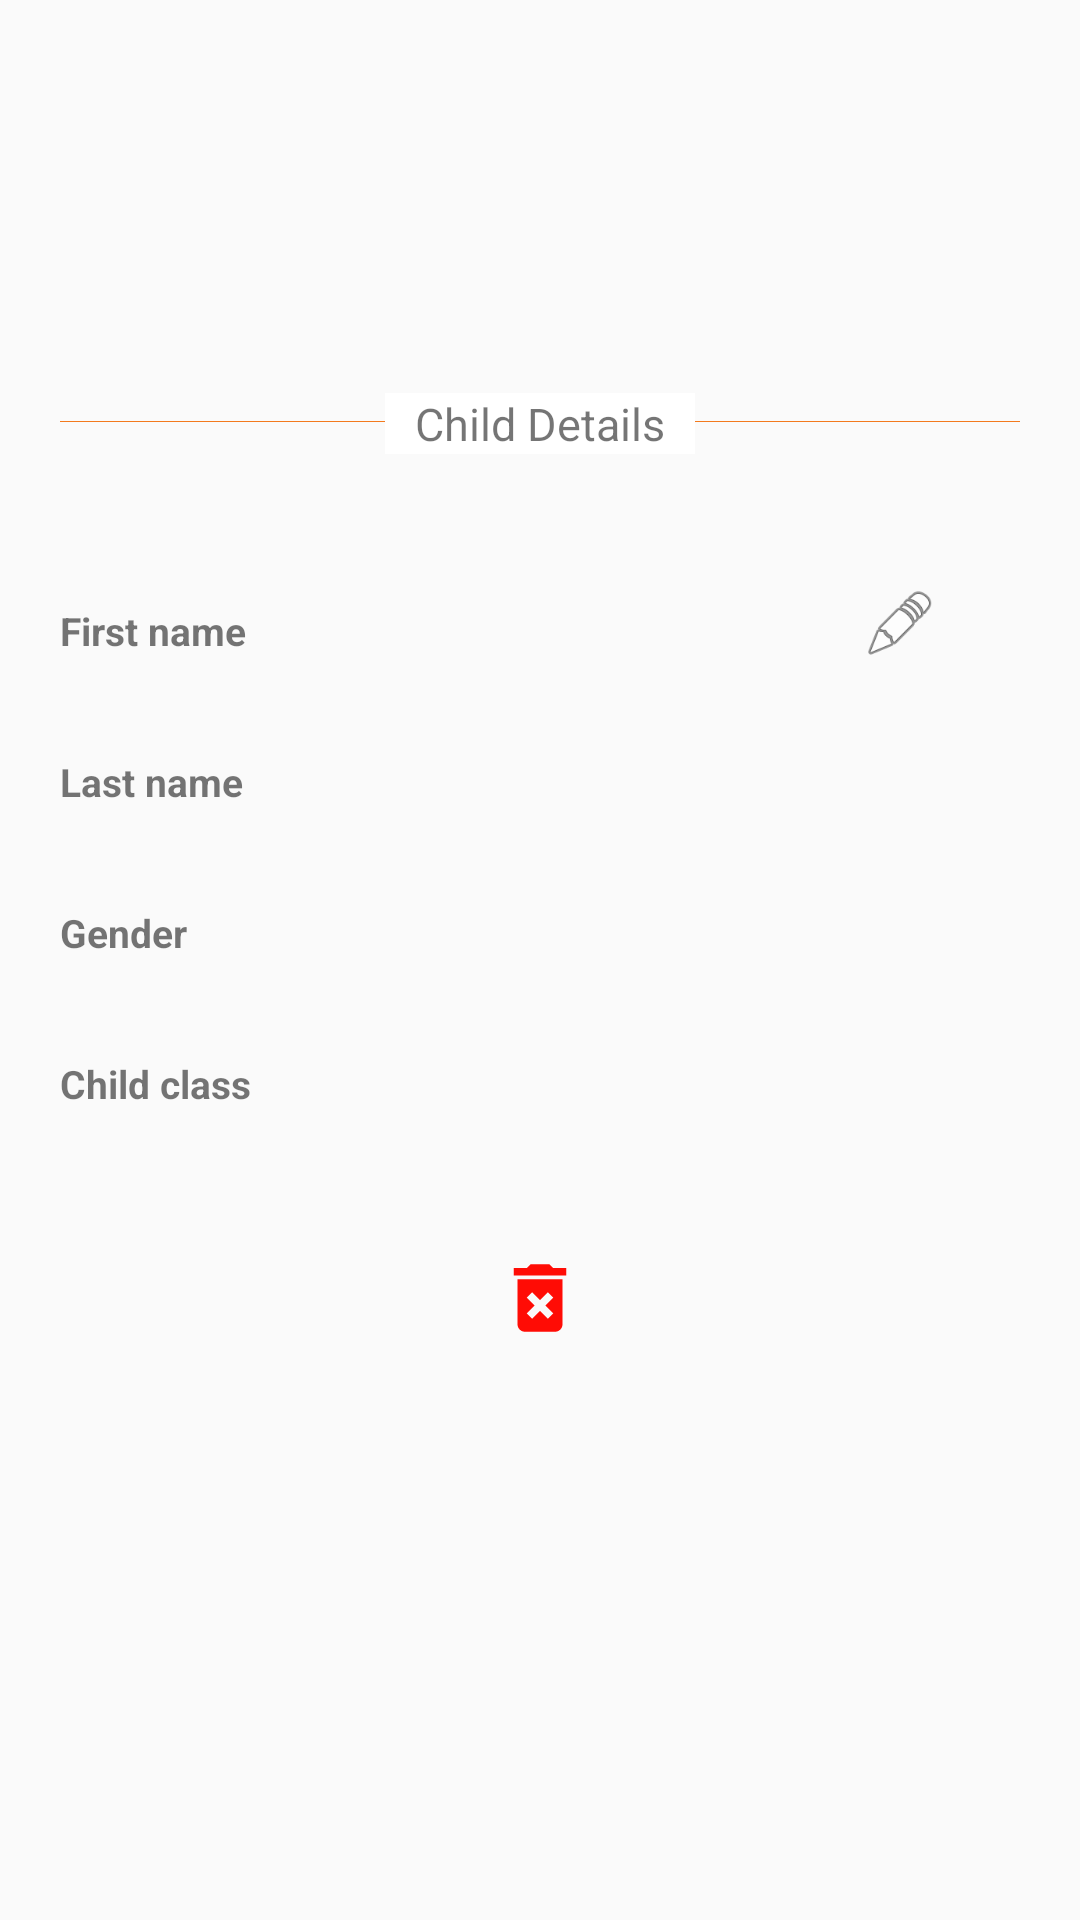

The Android layout XML behind this screen, and the referenced resources:
<!-- AndroidManifest.xml: application theme AppTheme -->
<!-- res/layout/activity_child__details.xml -->
<?xml version="1.0" encoding="utf-8"?>
<FrameLayout xmlns:android="http://schemas.android.com/apk/res/android"
    xmlns:app="http://schemas.android.com/apk/res-auto"
    xmlns:tools="http://schemas.android.com/tools"
    android:layout_width="match_parent"
    android:layout_height="match_parent"
    tools:context=".Child_Details">

    <ScrollView
        android:layout_width="match_parent"
        android:layout_height="match_parent"
        android:layout_marginBottom="80dp">

        <LinearLayout
            android:layout_width="match_parent"
            android:layout_height="match_parent"
            android:orientation="vertical">

            <LinearLayout
                android:layout_width="match_parent"
                android:layout_height="100dp"
                android:orientation="vertical">


            </LinearLayout>

            <ImageView
                android:layout_width="50dp"
                android:layout_height="40dp"
                android:src="@drawable/logo"
                android:layout_marginTop="-20dp"
                android:layout_gravity="center"/>

            <View
                android:layout_width="match_parent"
                android:layout_height="0.1dp"
                android:layout_marginTop="20dp"
                android:layout_marginLeft="20dp"
                android:layout_marginRight="20dp"
                android:background="@color/colorPrimary"/>

            <TextView
                android:layout_width="wrap_content"
                android:layout_height="wrap_content"
                android:paddingLeft="10dp"
                android:paddingRight="10dp"
                android:layout_gravity="center"
                android:background="@android:color/white"
                android:text="Child Details"
                android:textSize="15sp"
                android:layout_marginTop="-10dp"/>

            <LinearLayout
                android:layout_width="match_parent"
                android:layout_height="wrap_content"
                android:layout_marginTop="10dp"
                android:padding="20dp"
                android:orientation="horizontal">

                <LinearLayout
                    android:layout_width="match_parent"
                    android:layout_height="wrap_content"
                    android:layout_weight="1"
                    android:orientation="vertical">

                    <TextView
                        android:layout_width="match_parent"
                        android:layout_height="wrap_content"
                        android:textSize="13sp"
                        android:textStyle="bold"
                        android:layout_marginTop="20dp"
                        android:id="@+id/child_first_name"
                        android:text="First name"/>

                    <TextView
                        android:layout_width="match_parent"
                        android:layout_height="wrap_content"
                        android:textSize="13sp"
                        android:textStyle="bold"
                        android:layout_marginTop="5dp"
                        android:textColor="@android:color/black"
                        android:id="@+id/child_fname_textview"
                        android:text=""/>

                    <EditText
                        android:layout_width="match_parent"
                        android:layout_height="40dp"
                        android:background="@android:drawable/editbox_background"
                        android:textColor="@color/colorPrimary"
                        android:textColorHint="@android:color/darker_gray"
                        android:hint="First name"
                        android:visibility="gone"
                        android:id="@+id/the_child_fname_edittext"
                        android:textSize="13sp"/>

                    <TextView
                        android:layout_width="match_parent"
                        android:layout_height="wrap_content"
                        android:textSize="13sp"
                        android:textStyle="bold"
                        android:id="@+id/last_name_text"
                        android:layout_marginTop="10dp"
                        android:text="Last name"/>

                    <TextView
                        android:layout_width="match_parent"
                        android:layout_height="wrap_content"
                        android:textSize="13sp"
                        android:textStyle="bold"
                        android:layout_marginTop="5dp"
                        android:id="@+id/child_lname_textview"
                        android:textColor="@android:color/black"
                        android:text=""/>

                    <EditText
                        android:layout_width="match_parent"
                        android:layout_height="40dp"
                        android:background="@android:drawable/editbox_background"
                        android:textColor="@color/colorPrimary"
                        android:textColorHint="@android:color/darker_gray"
                        android:hint="Last name"
                        android:visibility="gone"
                        android:id="@+id/the_childlname_editText"
                        android:textSize="13sp"/>

                    <TextView
                        android:layout_width="match_parent"
                        android:layout_height="wrap_content"
                        android:textSize="13sp"
                        android:textStyle="bold"
                        android:id="@+id/gender"
                        android:layout_marginTop="10dp"
                        android:text="Gender"/>

                    <TextView
                        android:layout_width="match_parent"
                        android:layout_height="wrap_content"
                        android:textSize="13sp"
                        android:textStyle="bold"
                        android:layout_marginTop="5dp"
                        android:id="@+id/child_gender_textview"
                        android:textColor="@android:color/black"
                        android:text=""/>

                    <Spinner
                        android:layout_width="match_parent"
                        android:layout_height="40dp"
                        android:background="@android:drawable/editbox_background"
                        android:textColor="@color/colorPrimary"
                        android:visibility="gone"
                        android:id="@+id/gender_spinner"/>

                    <TextView
                        android:layout_width="match_parent"
                        android:layout_height="wrap_content"
                        android:textSize="13sp"
                        android:textStyle="bold"
                        android:id="@+id/child_class"
                        android:layout_marginTop="10dp"
                        android:text="Child class"/>

                    <TextView
                        android:layout_width="match_parent"
                        android:layout_height="wrap_content"
                        android:textSize="13sp"
                        android:textStyle="bold"
                        android:layout_marginTop="5dp"
                        android:textColor="@android:color/black"
                        android:id="@+id/the_child_class_textview"
                        android:text=""/>

                    <EditText
                        android:layout_width="match_parent"
                        android:layout_height="40dp"
                        android:background="@android:drawable/editbox_background"
                        android:textColor="@color/colorPrimary"
                        android:textColorHint="@android:color/darker_gray"
                        android:hint="Class"
                        android:visibility="gone"
                        android:inputType="number"
                        android:id="@+id/the_class_editText"
                        android:textSize="13sp"/>


                </LinearLayout>

                <LinearLayout
                    android:layout_width="match_parent"
                    android:layout_height="match_parent"
                    android:orientation="vertical"
                    android:layout_weight="3">

                    <ImageView
                        android:layout_width="match_parent"
                        android:layout_height="match_parent"
                        android:padding="7dp"
                        android:id="@+id/edit_image"
                        android:layout_weight="3"
                        android:layout_margin="7dp"
                        android:src="@android:drawable/ic_menu_edit"/>

                    <ImageView
                        android:layout_width="match_parent"
                        android:layout_height="match_parent"
                        android:padding="20dp"
                        android:layout_weight="1"
                        android:src="@drawable/children"/>
                </LinearLayout>
            </LinearLayout>

            <TextView
                android:layout_width="match_parent"
                android:layout_height="wrap_content"
                android:text="Success"
                android:gravity="center"
                android:visibility="gone"
                android:layout_marginTop="10dp"
                android:textColor="@color/green"
                android:id="@+id/success_message"/>

            <LinearLayout
                android:layout_width="match_parent"
                android:layout_height="40dp"
                android:orientation="horizontal">

                <ImageView
                    android:layout_width="match_parent"
                    android:layout_height="match_parent"
                    android:src="@drawable/delete"
                    android:layout_weight="3"
                    android:id="@+id/delete_child"
                    android:padding="5dp"/>

                
                    
                    
                    
                    
                    
                    
                    
                    
                    

            </LinearLayout>
        </LinearLayout>
    </ScrollView>


    <ProgressBar
        android:layout_width="match_parent"
        android:layout_height="25dp"
        android:id="@+id/loading"
        android:layout_marginTop="10dp"
        android:layout_gravity="center"
        android:visibility="gone"
        />

    <Button
        android:layout_width="match_parent"
        android:layout_height="50dp"
        android:text="EDIT CHILD"
        android:textSize="14sp"
        android:gravity="center"
        android:layout_gravity="bottom"
        android:id="@+id/edit_button"
        android:visibility="gone"
        android:textColor="@android:color/white"
        android:background="@color/colorPrimary"/>

</FrameLayout>
<!-- resources referenced by this layout -->
<resources>
  <color name="colorPrimary">#F37A1D</color>
  <color name="green">#1A4E04</color>
  <!-- drawable delete (drawable) -->
  <vector android:height="24dp" android:tint="#FF0C05"
      android:viewportHeight="24.0" android:viewportWidth="24.0"
      android:width="24dp" xmlns:android="http://schemas.android.com/apk/res/android">
      <path android:fillColor="#FF000000" android:pathData="M6,19c0,1.1 0.9,2 2,2h8c1.1,0 2,-0.9 2,-2L18,7L6,7v12zM8.46,11.88l1.41,-1.41L12,12.59l2.12,-2.12 1.41,1.41L13.41,14l2.12,2.12 -1.41,1.41L12,15.41l-2.12,2.12 -1.41,-1.41L10.59,14l-2.13,-2.12zM15.5,4l-1,-1h-5l-1,1L5,4v2h14L19,4z"/>
  </vector>
  <style name="AppTheme" parent="Theme.AppCompat.Light.DarkActionBar">
          
          <item name="colorPrimary">@color/colorPrimary</item>
          <item name="colorPrimaryDark">@color/colorPrimaryDark</item>
          <item name="colorAccent">@color/colorAccent</item>
      </style>
  <color name="colorPrimaryDark">#FF5722</color>
  <color name="colorAccent">#F37A1D</color>
</resources>
